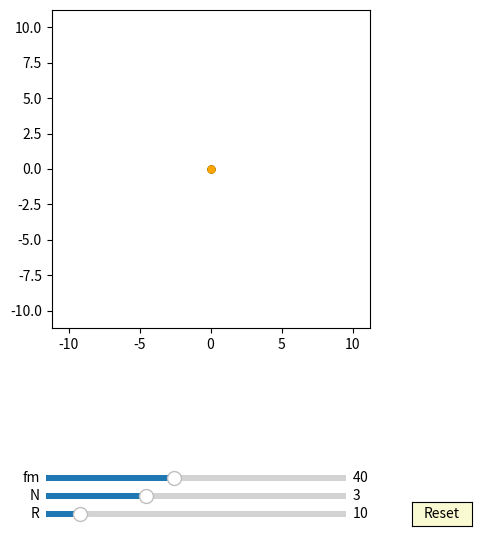

Generate this figure with matplotlib:
import numpy as np
import matplotlib.pyplot as plt
import matplotlib.animation as animation
from matplotlib.widgets import Slider, Button

interval = 50  # ms, time between animation frames
fig, ax = plt.subplots(figsize=(6, 6))
plt.subplots_adjust(left=0.15, bottom=0.35)
ax.set_aspect('equal')
plt.xlim(-1.4 * 8, 1.4 * 8)
plt.ylim(-1.4 * 8, 1.4 * 8)
delta = 1

## inner pin:
# inner_pin, = ax.plot([0], [0], 'g-')
# d0, = ax.plot([0], [0], 'r-')
dot, = ax.plot([0], [0], 'ro', ms=5)

# def update_inner_pin(Rm, rm, rc, phi):
    # t = np.linspace(0, 2 * np.pi, 2000)
    # e = rm - rc
    # if e >= 0:
    #     x = (Rm + e) * np.cos(t) + e * np.cos(phi)
    #     y = (Rm + e) * np.sin(t) + e * np.sin(phi)
    # else:
    #     x = (Rm - e) * np.cos(t) + e * np.cos(phi)
    #     y = (Rm - e) * np.sin(t) + e * np.sin(phi)
    # inner_pin.set_data(x, y)
    
    # x1 = (Rm) * np.cos(t) * np.cos(phi) - (Rm) * np.sin(t) * np.sin(phi)
    # y1 = (Rm) * np.cos(t) * np.sin(phi) + (Rm) * np.sin(t) * np.cos(phi)
    # d0.set_data(x1, y1)
    # dot.set_data([x1[0]], [y1[0]])  # Ensure x1[0] and y1[0] are sequences

## cycloidA:
cycloidA, = ax.plot([0], [0], 'b-')

def update_cycloidA(rm, rc, R):
    t = np.linspace(0, rm * 2 * np.pi, 2000)
    e = rm - rc
    x = e * np.cos(t) + R * np.cos((rm - rc) / rm * t)
    y = e * np.sin(t) + R * np.sin((rm - rc) / rm * t)
    cycloidA.set_data(x, y)

## Reuleaux triangle:
num_arcs = 5
arcs = [ax.plot([], [], 'g-')[0] for n in range(num_arcs)]
dotR, = ax.plot([0], [0], 'go', ms=5)

# Добавляем оранжевую точку и её след
orange_dot, = ax.plot([0], [0], 'o', color='orange', ms=5)  # Оранжевая точка
orange_trace, = ax.plot([], [], '-', color='orange', lw=1)  # След оранжевой точки

def draw_Reuleaux_init():
    for p in arcs:
        p.set_data([0], [0])

def update_reuleaux_triangle(n, rm, rc, R, phis):
    e = rm - rc
    if n == 2:
        t = np.linspace(np.pi / 6, 5 * np.pi / 6, 2000)
        xa = (2 * R / (np.sqrt(3))) * np.cos(t)
        ya = (2 * R / (np.sqrt(3))) * np.sin(t) - 1 / np.sqrt(3) * R
    elif n == 3:
        t = np.linspace(np.pi / 6, np.pi / 2, 2000)
        xa = (np.sqrt(3) * R * np.cos(t)) - R / 2
        ya = (np.sqrt(3) * R * np.sin(t)) - np.sqrt(3) * R / 2
    elif n == 4:
        t = np.linspace(np.pi / 12, 5 * np.pi / 12, 2000)
        xa = (np.sqrt(2) * R * np.cos(t)) - np.sqrt(2) * R * np.sin(np.pi / 12)
        ya = (np.sqrt(2) * R * np.sin(t)) - np.sqrt(2) * R * np.sin(np.pi / 12)
    elif n == 5:
        t = np.linspace(7 * np.pi / 60, 51 * np.pi / 180, 2000)
        xa = (R * np.sin(np.pi / 5) / np.sin(np.pi / 12)) * np.cos(t) - (R * np.sin(np.pi / 5) / np.sin(np.pi / 12)) * np.cos(7 * np.pi / 60) + R
        ya = (R * np.sin(np.pi / 5) / np.sin(np.pi / 12)) * np.sin(t) - (R * np.sin(np.pi / 5) / np.sin(np.pi / 12)) * np.sin(7 * np.pi / 60)
    
    for i in range(int(n)):
        x = xa * np.cos(i * 2 * np.pi / n + phis * ((rm - rc) / rm)) - ya * np.sin(i * 2 * np.pi / n + phis * ((rm - rc) / rm)) + e * np.cos(phis)
        y = xa * np.sin(i * 2 * np.pi / n + phis * ((rm - rc) / rm)) + ya * np.cos(i * 2 * np.pi / n + phis * ((rm - rc) / rm)) + e * np.sin(phis)
        arcs[i].set_data(x, y)
        if i == 0:
            dotR.set_data([x[0]], [y[0]])  # Ensure x[0] and y[0] are sequences

    # Координаты оранжевой точки (ближе к центру)
    # nm.mean - получаем середину (1000, т.к массив до 2000)
    orange_x = np.mean(x) * 0.3  # Уменьшаем расстояние от центра
    orange_y = np.mean(y) * 0.3
    orange_dot.set_data([orange_x], [orange_y])

    # Обновляем след оранжевой точки
    current_trace = orange_trace.get_data()
    updated_trace_x = np.append(current_trace[0], orange_x)
    updated_trace_y = np.append(current_trace[1], orange_y)
    orange_trace.set_data(updated_trace_x, updated_trace_y)

axcolor = 'lightgoldenrodyellow'
ax_fm = plt.axes([0.25, 0.09, 0.5, 0.02], facecolor=axcolor)
ax_N = plt.axes([0.25, 0.06, 0.5, 0.02], facecolor=axcolor)
ax_R = plt.axes([0.25, 0.03, 0.5, 0.02], facecolor=axcolor)

sli_fm = Slider(ax_fm, 'fm', 10, 80, valinit=40, valstep=delta)
sli_N = Slider(ax_N, 'N', 2, 5, valinit=3, valstep=delta)
sli_R = Slider(ax_R, 'R', 1, 80, valinit=10, valstep=0.1 * delta)

def update(val):
    sfm = sli_fm.val
    sN = sli_N.val
    sR = sli_R.val
    ax.set_xlim(-1.4 * sR, 1.4 * sR)
    ax.set_ylim(-1.4 * sR, 1.4 * sR)

sli_fm.on_changed(update)
sli_N.on_changed(update)
sli_R.on_changed(update)

resetax = plt.axes([0.86, 0.02, 0.1, 0.04])
button = Button(resetax, 'Reset', color=axcolor, hovercolor='0.975')

def reset(event):
    sli_fm.reset()
    sli_N.reset()
    sli_R.reset()
    orange_trace.set_data([], [])  # Очищаем след

button.on_clicked(reset)

def animate(frame):
    sfm = sli_fm.val
    src = 4 # получается квадрат с немного закруглёнными углами при rc=4
    srm = 3 # и rm=3
    sN = sli_N.val # кол-во окружностей, пересечением которых получится фигура (треугольник Рело=3)
    sR = sli_R.val # насколько сильна закруглена фигура, по которой катится треугольник рело
    frame = frame + 1
    phi = 2 * np.pi * frame / sfm
    # update_inner_pin(sRm, srm, src, phi)
    update_cycloidA(srm, src, sR)
    draw_Reuleaux_init()
    update_reuleaux_triangle(sN, srm, src, sR, phi)
    fig.canvas.draw_idle()

ani = animation.FuncAnimation(fig, animate, frames=sli_fm.val * sli_N.val * int(sli_fm.val / 10), interval=interval)
dpi = 100
plt.show()